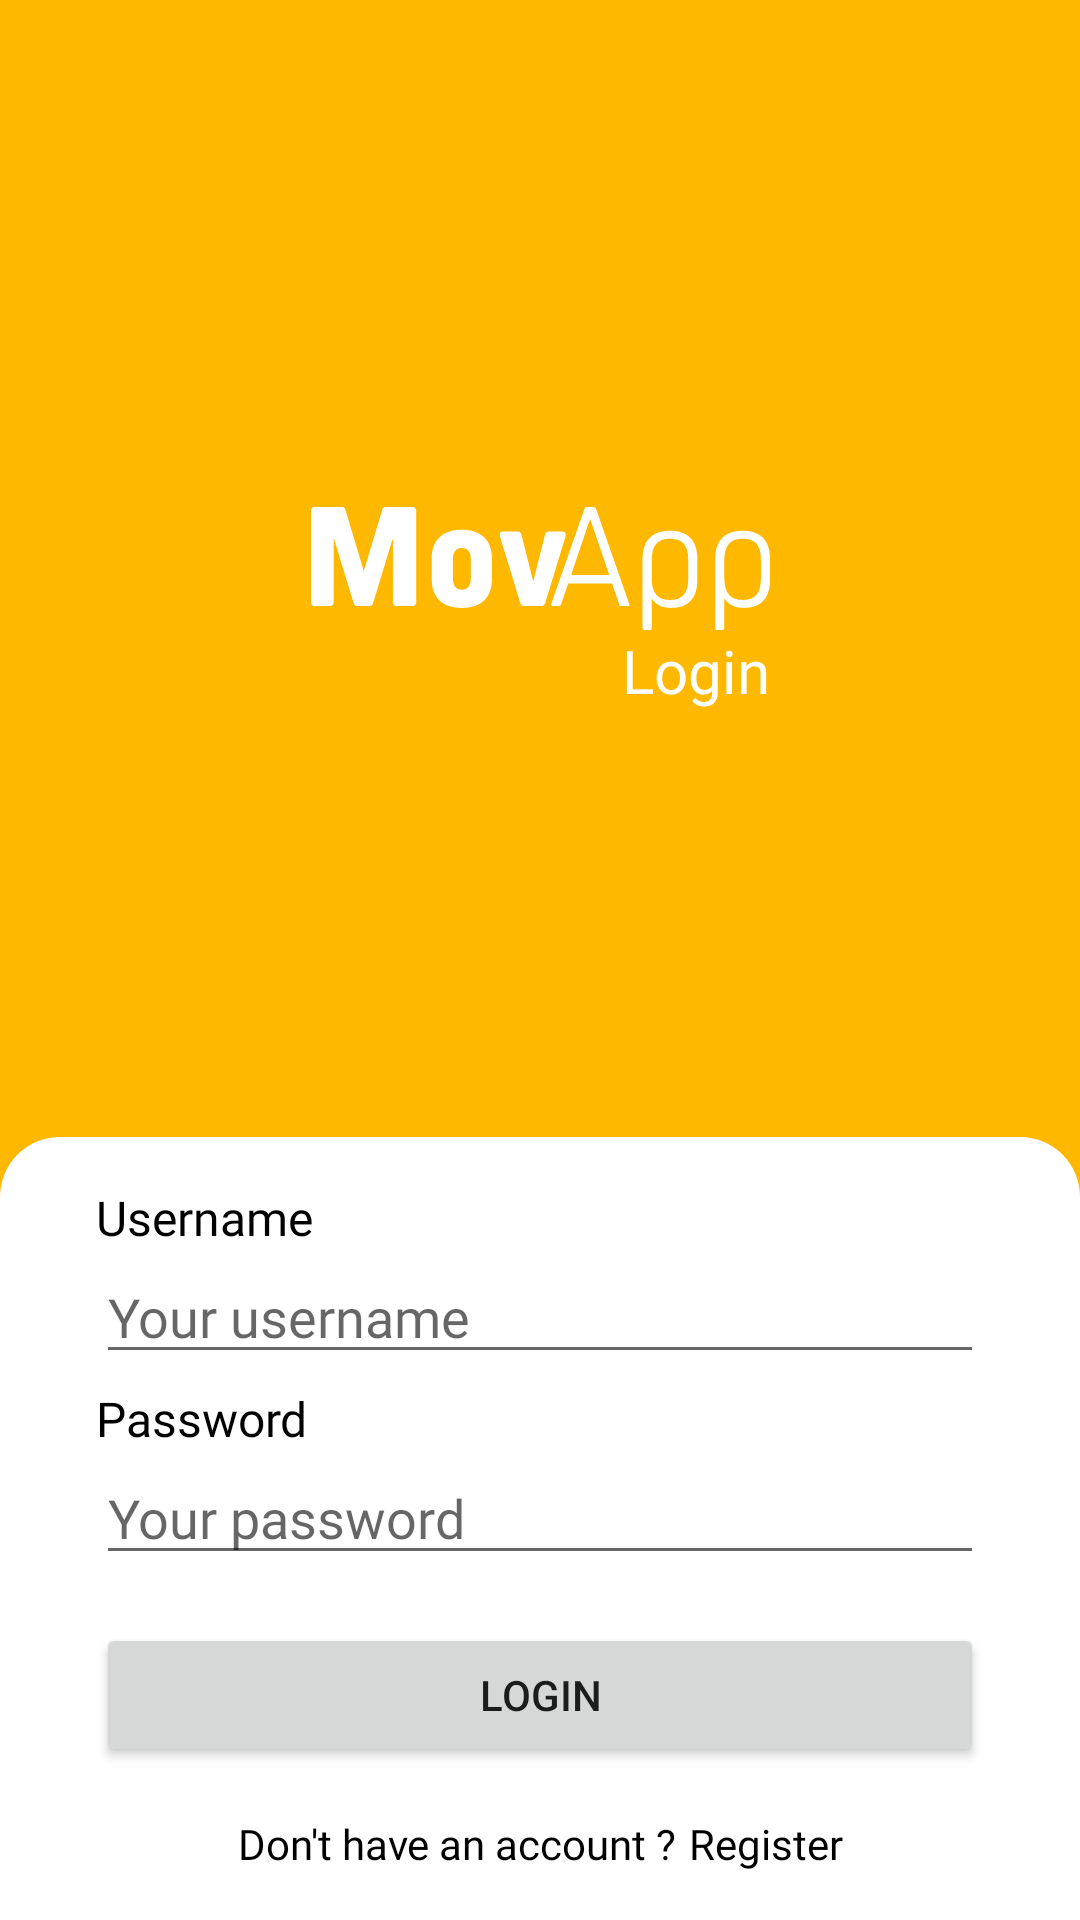

Layout XML and referenced resources for this Android screen:
<!-- AndroidManifest.xml: application theme Theme.AuthMovApp -->
<!-- res/layout/fragment_login.xml -->
<?xml version="1.0" encoding="utf-8"?>
<androidx.constraintlayout.widget.ConstraintLayout xmlns:android="http://schemas.android.com/apk/res/android"
    xmlns:tools="http://schemas.android.com/tools"
    android:layout_width="match_parent"
    android:layout_height="match_parent"
    xmlns:app="http://schemas.android.com/apk/res-auto"
    android:background="?attr/colorPrimary"
    tools:context=".ui.auth.login.LoginFragment">

    <ImageView
        android:id="@+id/imageView"
        android:layout_width="wrap_content"
        android:layout_height="wrap_content"
        android:src="@drawable/image_logo"
        app:layout_constraintBottom_toTopOf="@+id/constraintLayout"
        app:layout_constraintEnd_toEndOf="parent"
        app:layout_constraintStart_toStartOf="parent"
        app:layout_constraintTop_toTopOf="parent"
        app:tint="@color/white"
        tools:ignore="ContentDescription" />

    <TextView
        android:id="@+id/textView"
        android:layout_width="wrap_content"
        android:layout_height="wrap_content"
        android:fontFamily="@font/poppins"
        android:text="@string/login"
        android:textColor="@color/white"
        android:textSize="20sp"
        app:layout_constraintEnd_toEndOf="@+id/imageView"
        app:layout_constraintTop_toBottomOf="@+id/imageView" />

    <androidx.constraintlayout.widget.ConstraintLayout
        android:id="@+id/constraintLayout"
        android:layout_width="match_parent"
        android:layout_height="wrap_content"
        android:background="@drawable/bg_top_round"
        app:layout_constraintBottom_toBottomOf="parent">

        <TextView
            android:id="@+id/textView1"
            android:layout_width="wrap_content"
            android:layout_height="wrap_content"
            android:layout_marginStart="32dp"
            android:layout_marginTop="16dp"
            android:fontFamily="@font/poppins_medium"
            android:text="@string/username"
            android:textColor="?attr/textPrimary"
            android:textSize="16sp"
            app:layout_constraintStart_toStartOf="parent"
            app:layout_constraintTop_toTopOf="parent" />

        <EditText
            android:id="@+id/username"
            android:layout_width="0dp"
            android:layout_height="wrap_content"
            android:layout_marginStart="32dp"
            android:layout_marginEnd="32dp"
            android:ems="10"
            android:fontFamily="@font/poppins"
            android:hint="@string/hint_username"
            android:inputType="textPersonName"
            android:maxLines="1"
            app:layout_constraintEnd_toEndOf="parent"
            app:layout_constraintStart_toStartOf="parent"
            app:layout_constraintTop_toBottomOf="@id/textView1" />

        <TextView
            android:id="@+id/textView2"
            android:layout_width="wrap_content"
            android:layout_height="wrap_content"
            android:layout_marginStart="32dp"
            android:layout_marginTop="4dp"
            android:fontFamily="@font/poppins_medium"
            android:text="@string/password"
            android:textColor="?attr/textPrimary"
            android:textSize="16sp"
            app:layout_constraintStart_toStartOf="parent"
            app:layout_constraintTop_toBottomOf="@+id/username" />

        <EditText
            android:id="@+id/password"
            android:layout_width="0dp"
            android:layout_height="wrap_content"
            android:layout_marginStart="32dp"
            android:layout_marginEnd="32dp"
            android:ems="10"
            android:fontFamily="@font/poppins"
            android:hint="@string/hint_password"
            android:inputType="textPassword"
            android:maxLines="1"
            app:layout_constraintEnd_toEndOf="parent"
            app:layout_constraintStart_toStartOf="parent"
            app:layout_constraintTop_toBottomOf="@id/textView2" />

        <Button
            android:id="@+id/login"
            android:layout_width="0dp"
            android:layout_height="wrap_content"
            android:layout_marginStart="32dp"
            android:layout_marginTop="16dp"
            android:layout_marginEnd="32dp"
            android:text="@string/login"
            app:layout_constraintEnd_toEndOf="parent"
            app:layout_constraintStart_toStartOf="parent"
            app:layout_constraintTop_toBottomOf="@id/password" />

        <ProgressBar
            android:id="@+id/progressBarLogin"
            android:layout_width="wrap_content"
            android:layout_height="wrap_content"
            android:visibility="invisible"
            tools:visibility="invisible"
            app:layout_constraintBottom_toBottomOf="@+id/login"
            app:layout_constraintEnd_toEndOf="@+id/login"
            app:layout_constraintStart_toStartOf="@+id/login"
            app:layout_constraintTop_toTopOf="@+id/login" />

        <TextView
            android:id="@+id/textView4"
            android:layout_width="wrap_content"
            android:layout_height="wrap_content"
            android:layout_marginTop="16dp"
            android:layout_marginBottom="16dp"
            android:fontFamily="@font/poppins"
            android:text="@string/dont_have_an_account"
            android:textColor="?attr/textPrimary"
            app:layout_constraintHorizontal_chainStyle="packed"
            app:layout_constraintBottom_toBottomOf="parent"
            app:layout_constraintEnd_toStartOf="@+id/signup"
            app:layout_constraintStart_toStartOf="parent"
            app:layout_constraintTop_toBottomOf="@+id/login" />

        <TextView
            android:id="@+id/signup"
            android:layout_width="wrap_content"
            android:layout_height="wrap_content"
            android:layout_marginStart="4dp"
            android:layout_marginTop="16dp"
            android:layout_marginBottom="16dp"
            android:fontFamily="@font/poppins_semibold"
            android:text="@string/register"
            android:textColor="?attr/textPrimary"
            app:layout_constraintBottom_toBottomOf="parent"
            app:layout_constraintEnd_toEndOf="parent"
            app:layout_constraintStart_toEndOf="@+id/textView4"
            app:layout_constraintTop_toBottomOf="@+id/login" />

    </androidx.constraintlayout.widget.ConstraintLayout>

</androidx.constraintlayout.widget.ConstraintLayout>
<!-- resources referenced by this layout -->
<resources>
  <color name="white">#FFFFFFFF</color>
  <!-- drawable bg_top_round (drawable) -->
  <?xml version="1.0" encoding="utf-8"?>
  <shape xmlns:android="http://schemas.android.com/apk/res/android"
      android:shape="rectangle">
  
      <solid android:color="?attr/colorOnPrimary" />
  
      <corners
          android:topLeftRadius="20dp"
          android:topRightRadius="20dp" />
  
  </shape>
  <!-- drawable image_logo: vector/xml drawable (drawable, 2101 chars, omitted) -->
  <string name="dont_have_an_account">Don\'t have an account ?</string>
  <string name="hint_password">Your password</string>
  <string name="hint_username">Your username</string>
  <string name="login">Login</string>
  <string name="password">Password</string>
  <string name="register">Register</string>
  <string name="username">Username</string>
  <style name="Theme.AuthMovApp" parent="Theme.MaterialComponents.DayNight.NoActionBar">
          
          <item name="colorPrimary">@color/yellow</item>
          <item name="colorPrimaryVariant">@color/white</item>
          <item name="colorOnPrimary">@color/white</item>
          
          <item name="colorSecondary">@color/yellow</item>
          <item name="colorSecondaryVariant">@color/yellow</item>
          <item name="colorOnSecondary">@color/black</item>
          
          <item name="android:statusBarColor">?attr/colorPrimaryVariant</item>
          <item name="android:windowLightStatusBar" tools:targetApi="m">true</item>
          <item name="android:windowLayoutInDisplayCutoutMode" tools:targetApi="o_mr1">shortEdges</item>
          
          <item name="textPrimary">@color/black</item>
          <item name="cardColorBase">@color/cardview_light_background</item>
      </style>
  <color name="yellow">#FFFFB800</color>
  <color name="black">#FF000000</color>
</resources>
